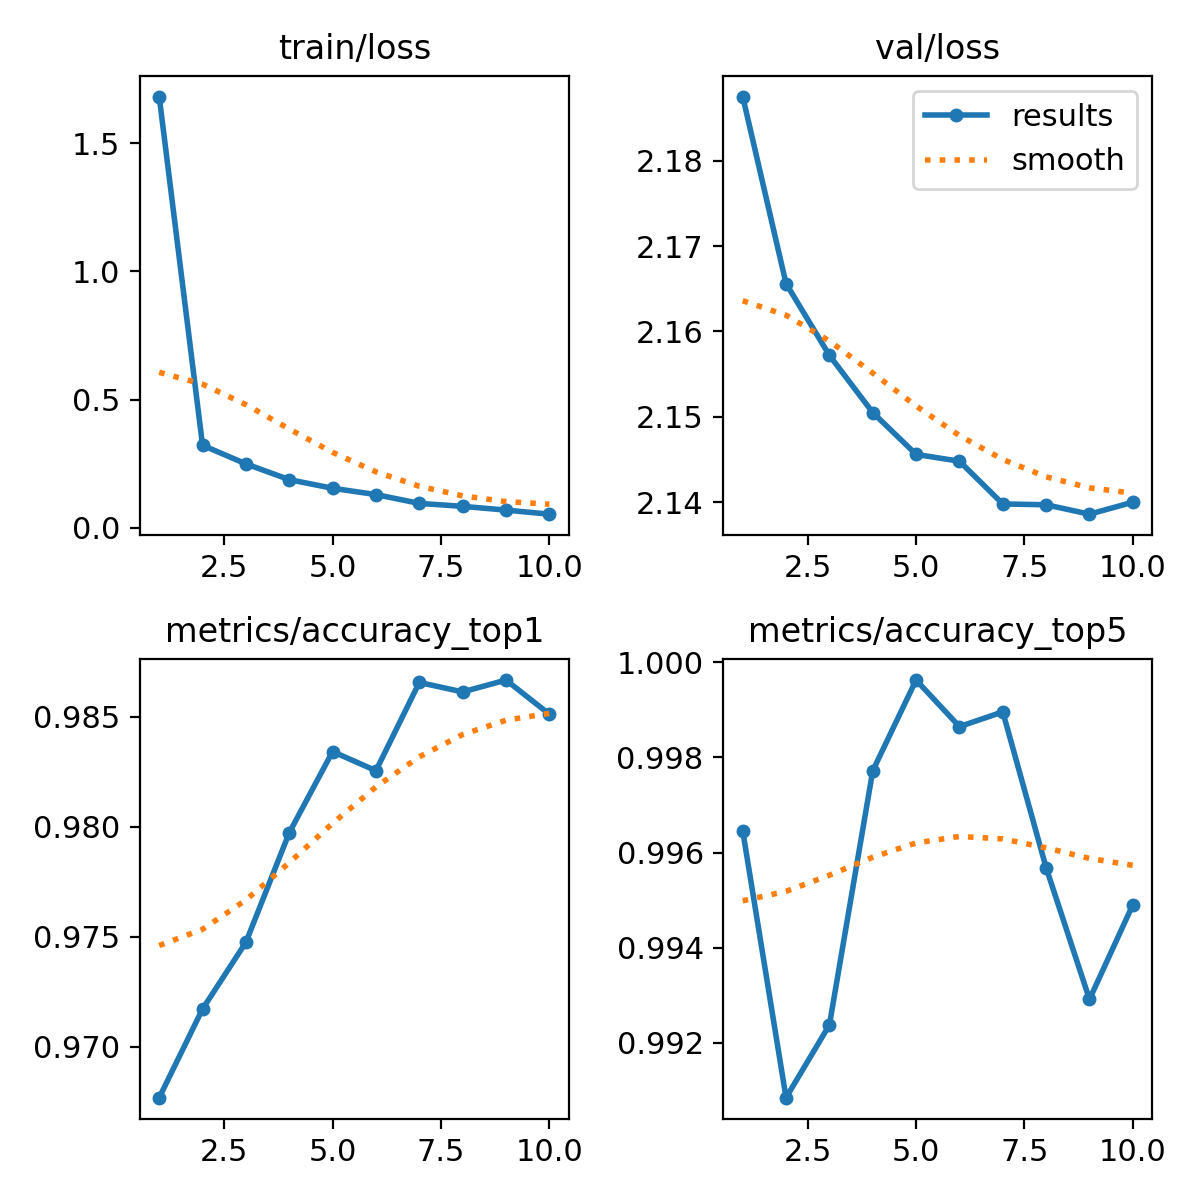

The data file committed next to this chart (first rows):
epoch, train/loss, metrics/accuracy_top1, metrics/accuracy_top5, val/loss, lr/pg0, lr/pg1, lr/pg2
1, 1.681, 0.9677, 0.9965, 2.188, 0.0002377, 0.0002377, 0.0002377
2, 0.3216, 0.9717, 0.9908, 2.166, 0.0004286, 0.0004286, 0.0004286
3, 0.2491, 0.9747, 0.9924, 2.157, 0.0005724, 0.0005724, 0.0005724
4, 0.1875, 0.9797, 0.9977, 2.151, 0.0005019, 0.0005019, 0.0005019
5, 0.1539, 0.9834, 0.9996, 2.146, 0.0005019, 0.0005019, 0.0005019
6, 0.1293, 0.9825, 0.9987, 2.145, 0.0004313, 0.0004313, 0.0004313
7, 0.095, 0.9866, 0.999, 2.14, 0.0003606, 0.0003606, 0.0003606
8, 0.08345, 0.9861, 0.9957, 2.14, 0.0002899, 0.0002899, 0.0002899
9, 0.06879, 0.9867, 0.9929, 2.139, 0.0002192, 0.0002192, 0.0002192
10, 0.05291, 0.9851, 0.9949, 2.14, 0.0001485, 0.0001485, 0.0001485
